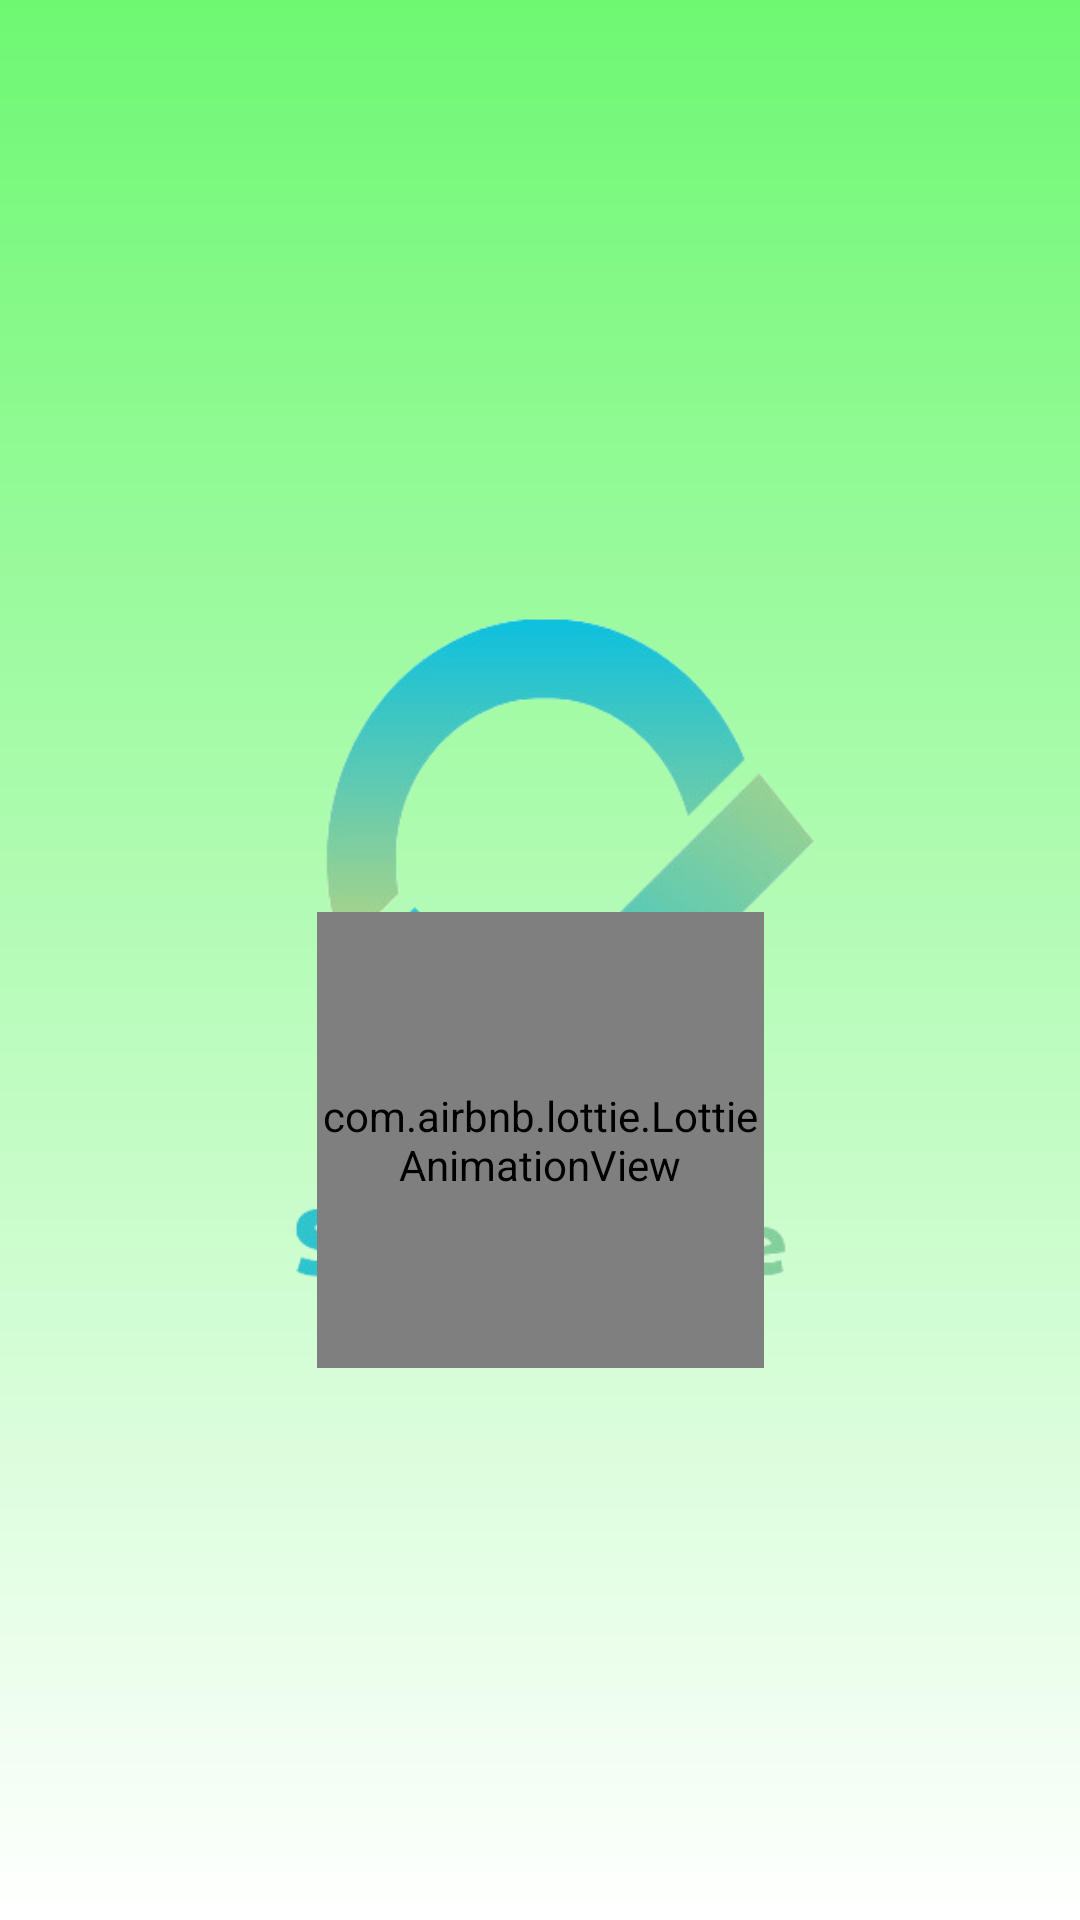

Android layout source for this screen:
<!-- AndroidManifest.xml: application theme Theme.Authentication_UIUX -->
<!-- res/layout/activity_splash_screen.xml -->
<?xml version="1.0" encoding="utf-8"?>
<androidx.constraintlayout.widget.ConstraintLayout xmlns:android="http://schemas.android.com/apk/res/android"
    xmlns:app="http://schemas.android.com/apk/res-auto"
    xmlns:tools="http://schemas.android.com/tools"
    android:id="@+id/main"
    android:background="@drawable/background"
    android:layout_width="match_parent"
    android:layout_height="match_parent"
    tools:context="com.example.authentication_uiux.SplashScreen">


    <ImageView
        android:id="@+id/logo"
        android:layout_width="336dp"
        android:layout_height="296dp"
        android:layout_alignParentEnd="true"
        android:contentDescription="Logo"
        android:src="@drawable/logo2"
        app:layout_constraintBottom_toBottomOf="parent"
        app:layout_constraintEnd_toEndOf="parent"
        app:layout_constraintHorizontal_bias="0.496"
        app:layout_constraintStart_toStartOf="parent"
        app:layout_constraintTop_toTopOf="parent"
        app:layout_constraintVertical_bias="0.459" />

    <androidx.appcompat.widget.AppCompatTextView
        android:layout_width="wrap_content"
        android:layout_height="wrap_content"
        android:layout_marginTop="808dp"
        android:text="@string/Loading"
        android:textColor="#118844"
        android:textSize="20sp"

        app:layout_constraintEnd_toEndOf="parent"
        app:layout_constraintHorizontal_bias="0.498"
        app:layout_constraintStart_toStartOf="parent"
        app:layout_constraintTop_toTopOf="parent" />

    <com.airbnb.lottie.LottieAnimationView
        android:id="@+id/animation_view"
        android:layout_width="149dp"
        android:layout_height="152dp"
        android:layout_marginBottom="184dp"
        app:layout_constraintBottom_toBottomOf="parent"
        app:layout_constraintEnd_toEndOf="parent"
        app:layout_constraintHorizontal_bias="0.501"
        app:layout_constraintStart_toStartOf="parent"
        app:lottie_autoPlay="true"
        app:lottie_loop="true"
        app:lottie_rawRes="@raw/loading_animation" />

</androidx.constraintlayout.widget.ConstraintLayout>
<!-- resources referenced by this layout -->
<resources>
  <!-- drawable background (drawable) -->
  <?xml version="1.0" encoding="utf-8"?>
  <shape xmlns:android="http://schemas.android.com/apk/res/android"
      android:shape="rectangle">
  
      <gradient
          android:angle="270"
          android:endColor="#FFFFFF"
          android:startColor="#6EF872" />
  
  </shape>
  <!-- drawable logo2: png bitmap (drawable, 56506 bytes) -->
  <string name="Loading">Loading...</string>
  <style name="Theme.Authentication_UIUX" parent="Base.Theme.Authentication_UIUX" />
  <style name="Base.Theme.Authentication_UIUX" parent="Theme.Material3.DayNight.NoActionBar">
          
          <item name="colorPrimary">#118844</item>
          <item name="colorPrimaryVariant">#005533</item>
          <item name="colorOnPrimary">#FFFFFF</item>
          
          <item name="colorSecondary">#118844</item>
          
      </style>
</resources>
